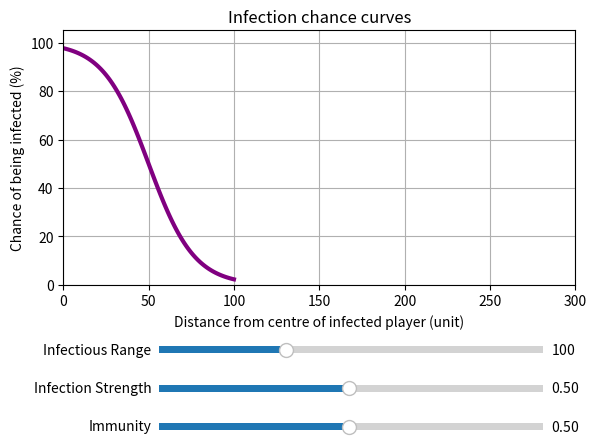

This chart was generated by the following Python code:
import numpy as np
import matplotlib.pyplot as plt
from matplotlib.widgets import Slider

fig, ax = plt.subplots()
plt.subplots_adjust(left=0.1, bottom=0.35)

ax.set_xlim([0, 300])
ax.set_ylim([0, 105])

plt.xlabel('Distance from centre of infected player (unit)')
plt.ylabel('Chance of being infected (%)')
plt.title('Infection chance curves')
plt.grid(True)

M = 100
im = 0.5
I = 0.5
X = np.linspace(0, M, M+1)
k = ((np.square(((I+(I - im + 0.5))/2)-0.5)/1.25) + 0.05) * (150/M)
x0 = (0.8*M*(((I+(I - im + 0.5))/2))) + 0.1*M
Y =  100 / (1 + np.exp(k*(X-x0)))

line, = ax.plot(X, Y, lw=3, color="purple")

axMaxRange = plt.axes([0.25, 0.2, 0.6, 0.03])
sMaxRange = Slider(axMaxRange, 'Infectious Range', 1, 300.0, valinit=M)

axInfStrength = plt.axes([0.25, 0.12, 0.6, 0.03])
sInfStrength = Slider(axInfStrength, 'Infection Strength', 0.01, 1.0, valinit=I)

axImmunity = plt.axes([0.25, 0.04, 0.6, 0.03])
sImmunity = Slider(axImmunity, 'Immunity', 0.01, 1.0, valinit=im)

def update(val):
    M = int(sMaxRange.val)
    im = sImmunity.val
    I = sInfStrength.val
    X = np.linspace(0, M, M+1)
    k = ((np.square(((I+(I - im + 0.5))/2)-0.5)/1.25) + 0.05) * (150/M)
    x0 = (0.8*M*(((I+(I - im + 0.5))/2))) + 0.1*M
    Y =  100 / (1 + np.exp(k*(X-x0)))
    line.set_data(X, Y)
    ax.autoscale_view()
    fig.canvas.draw_idle()

sMaxRange.on_changed(update)
sInfStrength.on_changed(update)
sImmunity.on_changed(update)

plt.show()
